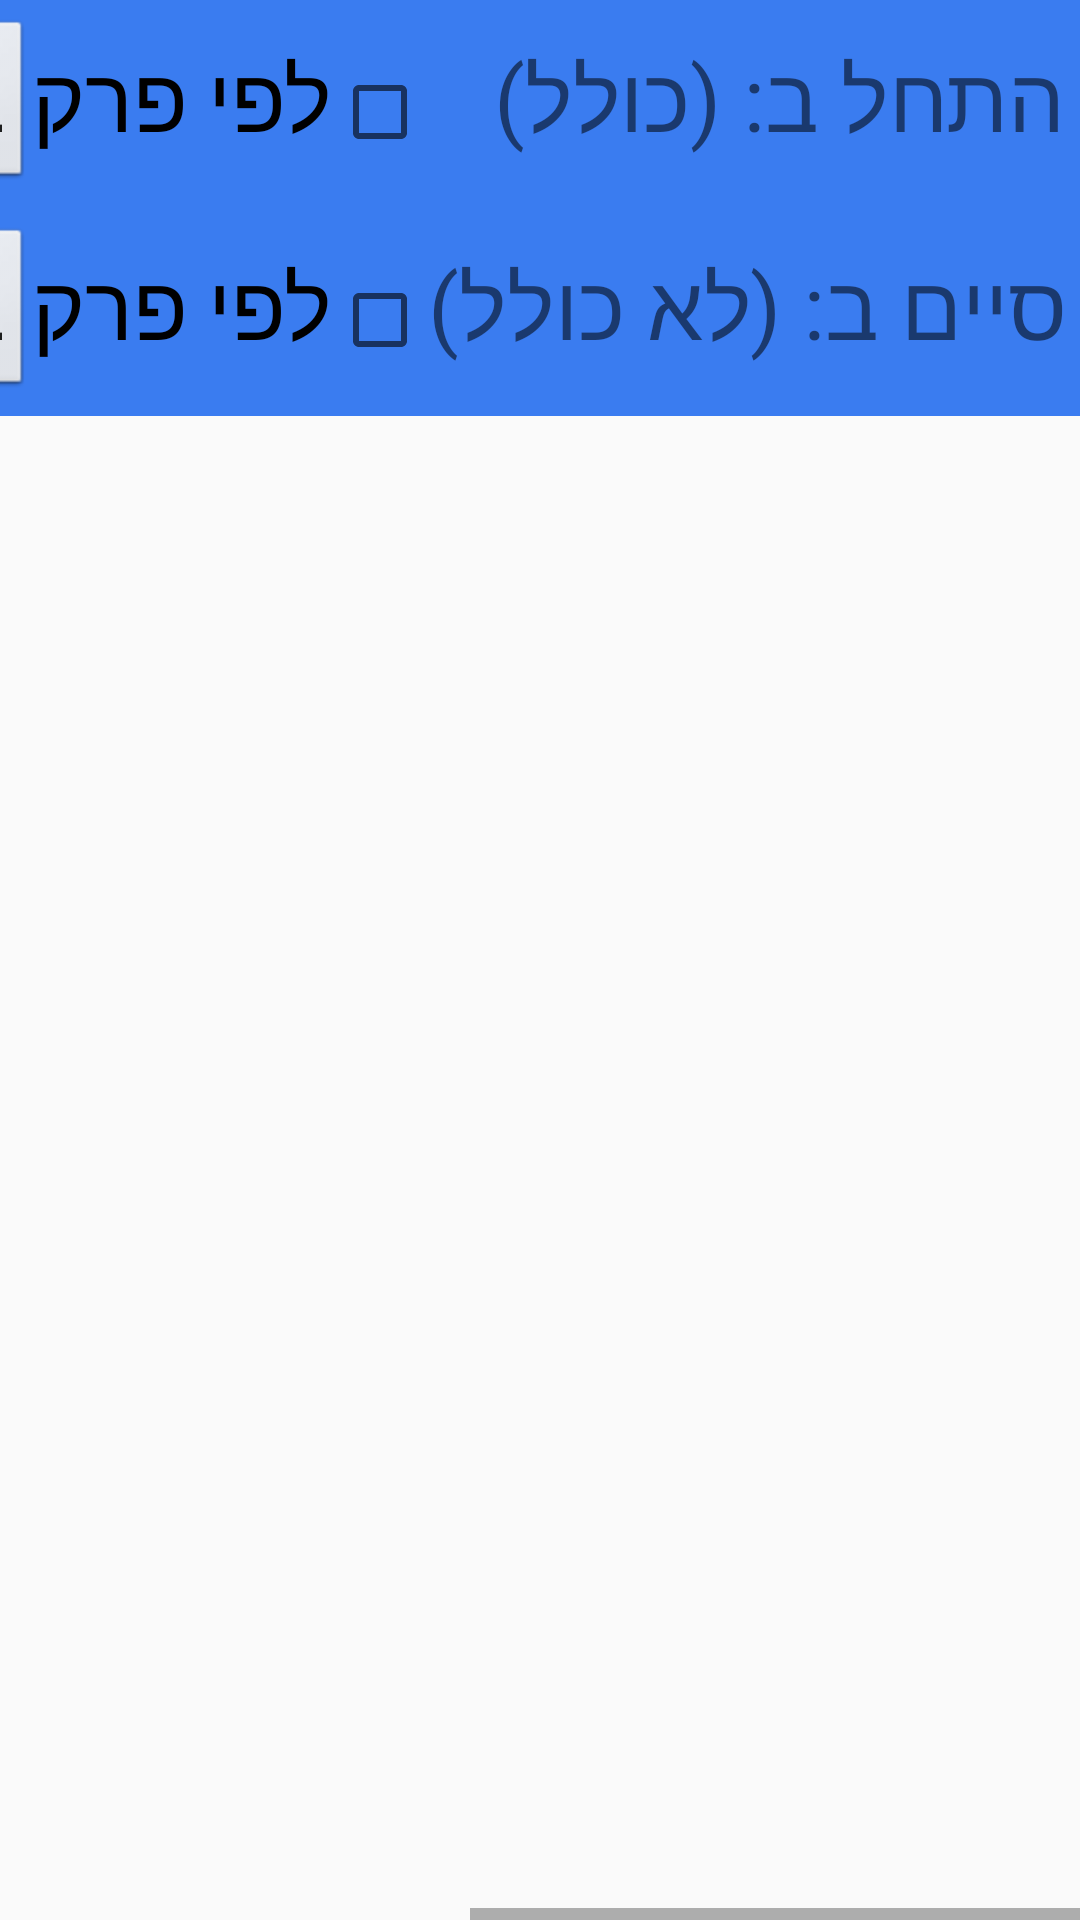

The Android layout XML behind this screen, and the referenced resources:
<!-- AndroidManifest.xml: application theme AppTheme -->
<!-- res/layout/dialog_range.xml -->
<?xml version="1.0" encoding="utf-8"?>
<HorizontalScrollView xmlns:android="http://schemas.android.com/apk/res/android"
    android:layout_height="match_parent"
    android:layout_width="match_parent"
    android:fillViewport="true"
    android:layoutDirection="rtl"
    android:layout_alignParentEnd="true">

<TableLayout
    android:id="@+id/tableLayout1"
    android:layout_width="wrap_content"
    android:layout_height="wrap_content"
    android:background="@color/colorBG_range_dialog"
    android:stretchColumns="3,4,5">

    <TableRow
        android:id="@+id/tableRow1"
        android:layout_width="wrap_content"
        android:layout_height="wrap_content"
        android:padding="5dip"
>

        <TextView
            android:layout_width="wrap_content"
            android:layout_height="wrap_content"
            android:gravity="center_vertical"
            android:layout_weight="1"
            android:text="@string/range_picker_label_1"
            android:layout_column="1"
            />

        <CheckBox
            android:id="@+id/dialog_range_cb1"
            android:layout_width="wrap_content"
            android:layout_height="wrap_content"
            android:checked="false"
            android:layout_weight="1"
            android:text="@string/range_picker_checkbox_chapter"
            android:paddingBottom="10dp"
            android:layout_column="2"
            />

        <Spinner
            android:id="@+id/dialog_range_spinner1_a"
            android:layout_width="wrap_content"
            android:layout_height="wrap_content"
            android:background="@android:drawable/btn_dropdown"
            android:entries="@array/array_spinner_sefarim"
            android:layout_weight="1"
            android:spinnerMode="dropdown"
            android:textAlignment="center"
            android:paddingStart="2dp"
            android:paddingEnd="2dp"
            android:layout_column="3"/>

        <Spinner
            android:id="@+id/dialog_range_spinner1_b"
            android:layout_width="wrap_content"
            android:layout_height="wrap_content"
            android:background="@android:drawable/btn_dropdown"
            android:entries="@array/array_spinner_temp"
            android:layout_weight="1"
            android:spinnerMode="dropdown"
            android:textAlignment="center"
            android:paddingStart="2dp"
            android:paddingEnd="2dp"
            android:layout_column="4"/>

        <Spinner
            android:id="@+id/dialog_range_spinner1_c"
            android:layout_width="wrap_content"
            android:layout_height="wrap_content"
            android:background="@android:drawable/btn_dropdown"
            android:entries="@array/array_spinner_temp"
            android:layout_weight="1"
            android:spinnerMode="dropdown"
            android:textAlignment="center"
            android:paddingStart="2dp"
            android:paddingEnd="2dp"
            android:layout_column="5"/>

    </TableRow>

    <TableRow
        android:id="@+id/tableRow2"
        android:layout_width="wrap_content"
        android:layout_height="wrap_content"
        android:padding="5dip"
        >

        <TextView
            android:layout_width="wrap_content"
            android:layout_height="wrap_content"
            android:gravity="center_vertical"
            android:layout_weight="1"
            android:text="@string/range_picker_label_2"
            android:layout_column="1"/>

        <CheckBox
            android:id="@+id/dialog_range_cb2"
            android:layout_width="wrap_content"
            android:layout_height="wrap_content"
            android:checked="false"
            android:layout_weight="1"
            android:text="@string/range_picker_checkbox_chapter"
            android:paddingBottom="10dp"
            android:layout_column="2"/>

        <Spinner
            android:id="@+id/dialog_range_spinner2_a"
            android:layout_width="wrap_content"
            android:layout_height="wrap_content"
            android:background="@android:drawable/btn_dropdown"
            android:entries="@array/array_spinner_sefarim"
            android:layout_weight="1"
            android:textAlignment="center"
            android:spinnerMode="dropdown"
            android:paddingStart="2dp"
            android:paddingEnd="2dp"
            android:layout_column="3"/>

        <Spinner
            android:id="@+id/dialog_range_spinner2_b"
            android:layout_width="wrap_content"
            android:layout_height="wrap_content"
            android:background="@android:drawable/btn_dropdown"
            android:entries="@array/array_spinner_temp"
            android:layout_weight="1"
            android:spinnerMode="dropdown"
            android:textAlignment="center"
            android:paddingStart="2dp"
            android:paddingEnd="2dp"
            android:layout_column="4"/>

        <Spinner
            android:id="@+id/dialog_range_spinner2_c"
            android:layout_width="wrap_content"
            android:layout_height="wrap_content"
            android:background="@android:drawable/btn_dropdown"
            android:entries="@array/array_spinner_temp"
            android:layout_weight="1"
            android:spinnerMode="dropdown"
            android:textAlignment="center"
            android:paddingStart="2dp"
            android:paddingEnd="2dp"
            android:layout_column="5"/>
    </TableRow>
</TableLayout>
</HorizontalScrollView>
<!-- resources referenced by this layout -->
<resources>
  <string-array name="array_spinner_sefarim">
          <item>בראשית</item>
          <item>שמות</item>
          <item>ויקרא</item>
          <item>במדבר</item>
          <item>דברים</item>
          <item>סוף</item>
      </string-array>
  <string-array name="array_spinner_temp">
          <item>אבג</item>
      </string-array>
  <color name="colorBG_range_dialog">#3a7cf0</color>
  <string name="range_picker_checkbox_chapter">לפי פרק</string>
  <string name="range_picker_label_1">התחל ב: (כולל)</string>
  <string name="range_picker_label_2">סיים ב: (לא כולל)</string>
  <style name="AppTheme" parent="Theme.AppCompat.Light.DarkActionBar">
          
          <item name="colorPrimary">@color/colorPrimary</item>
          <item name="colorPrimaryDark">@color/colorPrimaryDark</item>
          <item name="colorAccent">@color/colorAccent</item>
          <item name="android:textSize">30sp</item>
          <item name="android:alertDialogTheme">@style/YourAlertDialogTheme</item>
      </style>
  <color name="colorPrimary">#008577</color>
  <color name="colorPrimaryDark">#00574B</color>
  <color name="colorAccent">#D81B60</color>
  <style name="YourAlertDialogTheme" parent="AppTheme">
          <item name="android:windowBackground">@color/colorBG_range_dialog</item>
          <item name="android:background">@drawable/dialog_bg</item>
          <item name="android:windowContentOverlay">@null</item>
          <item name="android:windowIsFloating">true</item>
          <item name="android:windowAnimationStyle">@android:style/Animation.Dialog</item>
          <item name="android:windowMinWidthMajor">@android:dimen/dialog_min_width_major</item>
          <item name="android:windowMinWidthMinor">@android:dimen/dialog_min_width_minor</item>
       </style>
  <!-- drawable dialog_bg (drawable) -->
  <?xml version="1.0" encoding="utf-8"?>
  <shape xmlns:android="http://schemas.android.com/apk/res/android">
      <solid
          android:color="@color/colorBG_range_dialog"/>
      <corners
          android:radius="20dp" />
      <padding
          android:left="5dp"
          android:top="5dp"
          android:right="5dp"
          android:bottom="5dp" />
  </shape>
</resources>
